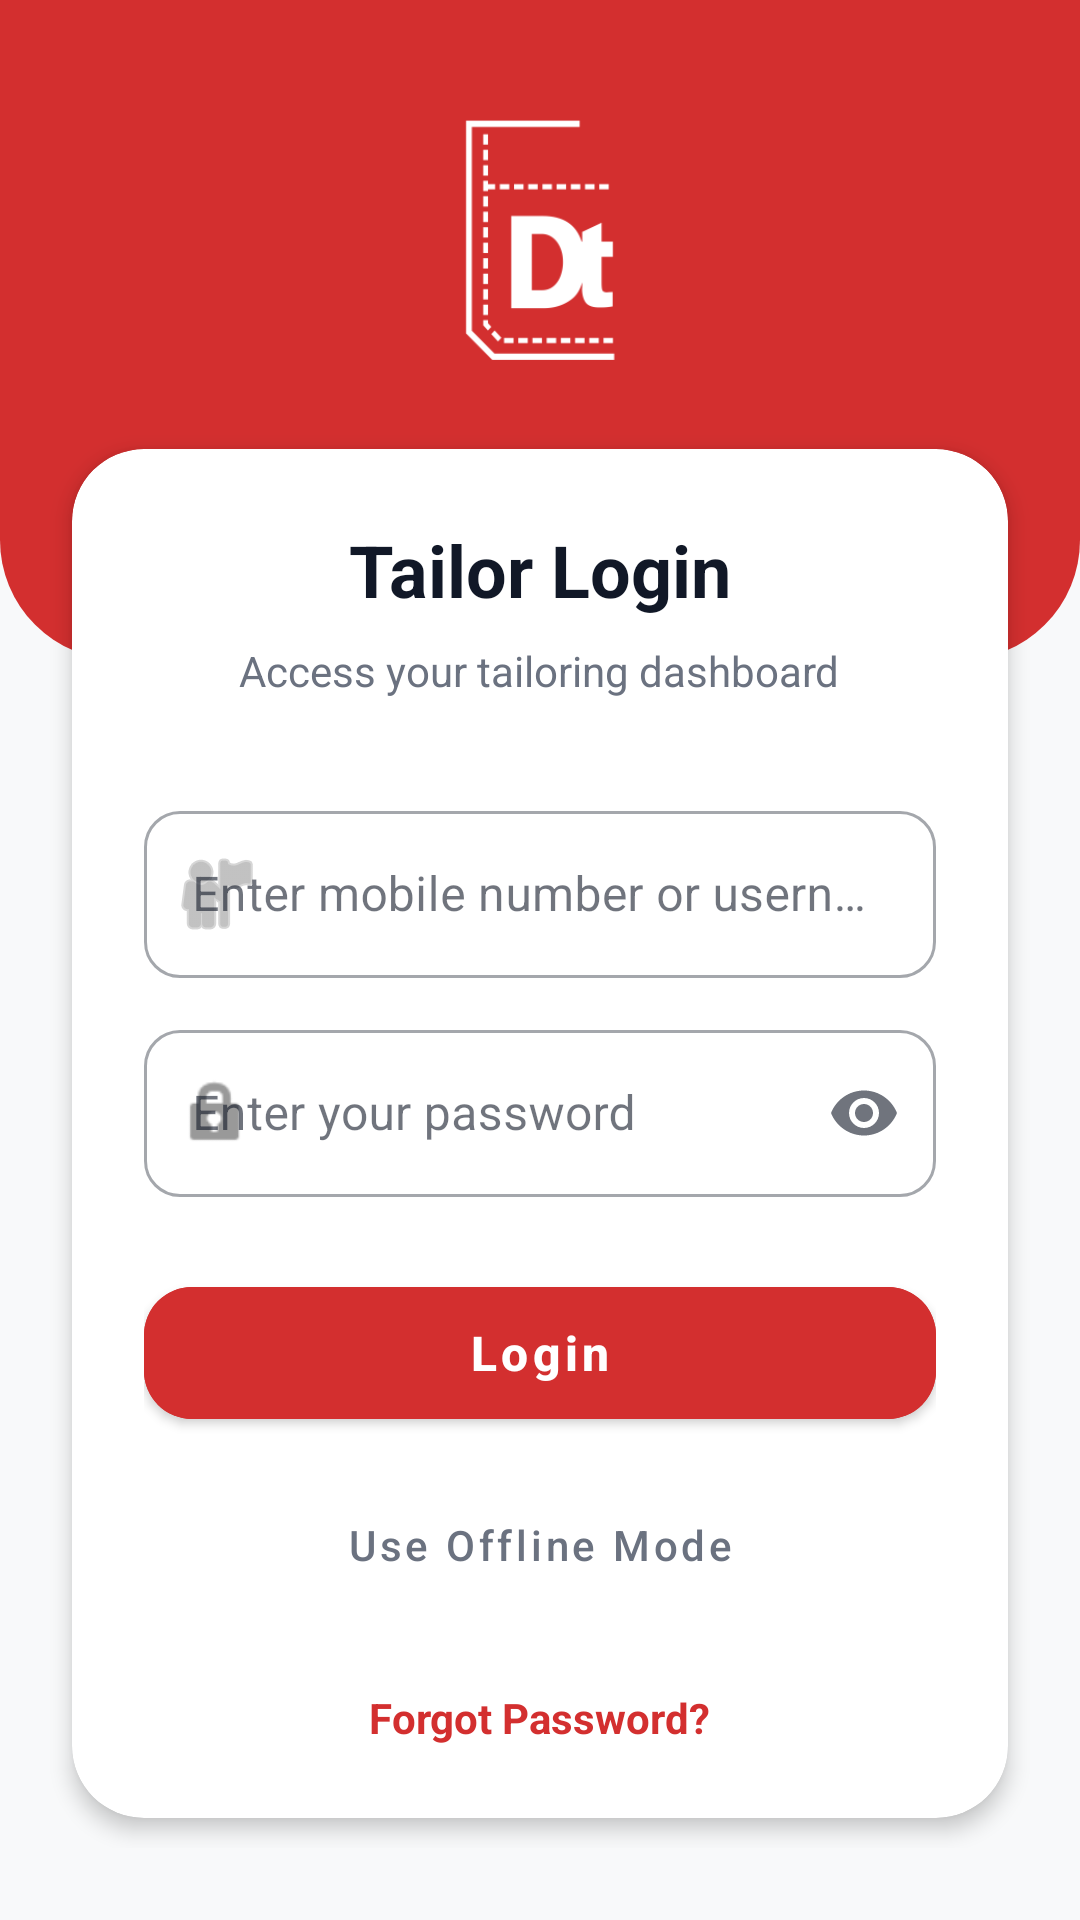

Reconstruct the res/layout file that produces this screen, plus the resources it refers to.
<!-- AndroidManifest.xml: application theme Theme.MyApplication -->
<!-- res/layout/activity_login.xml -->
<?xml version="1.0" encoding="utf-8"?>
<androidx.constraintlayout.widget.ConstraintLayout xmlns:android="http://schemas.android.com/apk/res/android"
    xmlns:app="http://schemas.android.com/apk/res-auto"
    xmlns:tools="http://schemas.android.com/tools" android:layout_width="match_parent" android:layout_height="match_parent" android:background="@color/background">

    
    <androidx.constraintlayout.widget.ConstraintLayout android:layout_width="0dp" android:layout_height="match_parent" app:layout_constraintWidth_max="@dimen/max_content_width" app:layout_constraintStart_toStartOf="parent" app:layout_constraintEnd_toEndOf="parent">

        
        <View android:id="@+id/headerBackground" android:layout_width="match_parent" android:layout_height="220dp" android:background="@drawable/bg_header_rounded" app:layout_constraintTop_toTopOf="parent" />

        
        <ImageView android:id="@+id/ivLogo" android:layout_width="80dp" android:layout_height="80dp" android:layout_marginTop="40dp" android:src="@drawable/dt" app:layout_constraintEnd_toEndOf="parent" app:layout_constraintStart_toStartOf="parent" app:layout_constraintTop_toTopOf="parent" app:tint="@android:color/white" />

        <ScrollView android:layout_width="match_parent" android:layout_height="0dp" app:layout_constraintTop_toBottomOf="@id/ivLogo" app:layout_constraintBottom_toBottomOf="parent" android:layout_marginTop="20dp" android:fillViewport="true">
            <LinearLayout android:layout_width="match_parent" android:layout_height="wrap_content" android:orientation="vertical" android:paddingBottom="24dp" android:gravity="center_vertical">
                
                <com.google.android.material.card.MaterialCardView android:layout_width="match_parent" android:layout_height="wrap_content" android:layout_marginHorizontal="24dp" app:cardCornerRadius="24dp" app:cardElevation="4dp" app:strokeWidth="0dp">
                    <LinearLayout android:layout_width="match_parent" android:layout_height="wrap_content" android:orientation="vertical" android:padding="24dp">
                        <TextView android:layout_width="wrap_content" android:layout_height="wrap_content" android:layout_gravity="center" android:text="Tailor Login" android:textColor="@color/on_surface" android:textSize="24sp" android:textStyle="bold" />
                        <TextView android:layout_width="wrap_content" android:layout_height="wrap_content" android:layout_gravity="center" android:layout_marginTop="8dp" android:gravity="center" android:text="Access your tailoring dashboard" android:textColor="@color/on_surface_variant" android:textSize="14sp" />
                        
                        <com.google.android.material.textfield.TextInputLayout style="@style/Widget.MaterialComponents.TextInputLayout.OutlinedBox" android:layout_width="match_parent" android:layout_height="wrap_content" android:layout_marginTop="32dp" app:boxCornerRadiusBottomEnd="12dp" app:boxCornerRadiusBottomStart="12dp" app:boxCornerRadiusTopEnd="12dp" app:boxCornerRadiusTopStart="12dp" app:startIconDrawable="@android:drawable/ic_menu_myplaces" app:startIconTint="#999999">
                            <com.google.android.material.textfield.TextInputEditText android:id="@+id/etUsername" android:layout_width="match_parent" android:layout_height="wrap_content" android:hint="Enter mobile number or username" android:inputType="text" android:textSize="16sp" />
                        </com.google.android.material.textfield.TextInputLayout>
                        <com.google.android.material.textfield.TextInputLayout style="@style/Widget.MaterialComponents.TextInputLayout.OutlinedBox" android:layout_width="match_parent" android:layout_height="wrap_content" android:layout_marginTop="12dp" app:boxCornerRadiusBottomEnd="12dp" app:boxCornerRadiusBottomStart="12dp" app:boxCornerRadiusTopEnd="12dp" app:boxCornerRadiusTopStart="12dp" app:endIconMode="password_toggle" app:startIconDrawable="@android:drawable/ic_lock_idle_lock" app:startIconTint="#999999">
                            <com.google.android.material.textfield.TextInputEditText android:id="@+id/etPassword" android:layout_width="match_parent" android:layout_height="wrap_content" android:hint="Enter your password" android:inputType="textPassword" android:textSize="16sp" />
                        </com.google.android.material.textfield.TextInputLayout>
                        
                        <com.google.android.material.button.MaterialButton android:id="@+id/btnLogin" android:layout_width="match_parent" android:layout_height="56dp" android:layout_marginTop="24dp" android:backgroundTint="@color/red_dark" android:text="Login" android:textAllCaps="false" android:textSize="16sp" android:textStyle="bold" app:cornerRadius="16dp" />

                        
                        <com.google.android.material.button.MaterialButton android:id="@+id/btnSkipLogin" style="@style/Widget.MaterialComponents.Button.TextButton" android:layout_width="match_parent" android:layout_height="56dp" android:layout_marginTop="8dp" android:text="Use Offline Mode" android:textAllCaps="false" android:textColor="@color/on_surface_variant" app:cornerRadius="16dp" />

                        
                        <TextView android:id="@+id/tvForgotPassword" android:layout_width="wrap_content" android:layout_height="wrap_content" android:layout_gravity="center" android:layout_marginTop="20dp" android:text="Forgot Password?" android:textColor="@color/red_dark" android:textStyle="bold" android:textSize="14sp" />
                    </LinearLayout>
                </com.google.android.material.card.MaterialCardView>
            </LinearLayout>
        </ScrollView>

    </androidx.constraintlayout.widget.ConstraintLayout>

</androidx.constraintlayout.widget.ConstraintLayout>
<!-- resources referenced by this layout -->
<resources>
  <color name="background">#F8F9FA</color>
  <color name="on_surface">#111827</color>
  <color name="on_surface_variant">#6B7280</color>
  <color name="red_dark">#D32F2F</color>
  <dimen name="max_content_width">10000dp</dimen>
  <!-- drawable bg_header_rounded (drawable) -->
  <?xml version="1.0" encoding="utf-8"?>
  <shape xmlns:android="http://schemas.android.com/apk/res/android"
      android:shape="rectangle">
      <solid android:color="@color/red_dark" />
      <corners
          android:bottomLeftRadius="40dp"
          android:bottomRightRadius="40dp" />
  </shape>
  <!-- drawable dt: png bitmap (drawable, 8250 bytes) -->
  <style name="Theme.MyApplication" parent="Theme.MaterialComponents.DayNight.NoActionBar">
          
          <item name="colorPrimary">@color/red_dark</item>
          <item name="colorPrimaryVariant">@color/red_dark</item>
          <item name="colorOnPrimary">@color/white</item>
          
          <item name="colorSecondary">@color/teal_200</item>
          <item name="colorSecondaryVariant">@color/teal_700</item>
          <item name="colorOnSecondary">@color/black</item>
          
          
          <item name="android:windowBackground">@color/background</item>
          <item name="colorSurface">@color/surface</item>
          <item name="colorOnSurface">@color/on_surface</item>
  
          
          <item name="android:statusBarColor">@color/red_dark</item>
      </style>
  <color name="white">#FFFFFFFF</color>
  <color name="teal_200">#FF03DAC5</color>
  <color name="teal_700">#FF018786</color>
  <color name="black">#FF000000</color>
  <color name="surface">#FFFFFF</color>
</resources>
